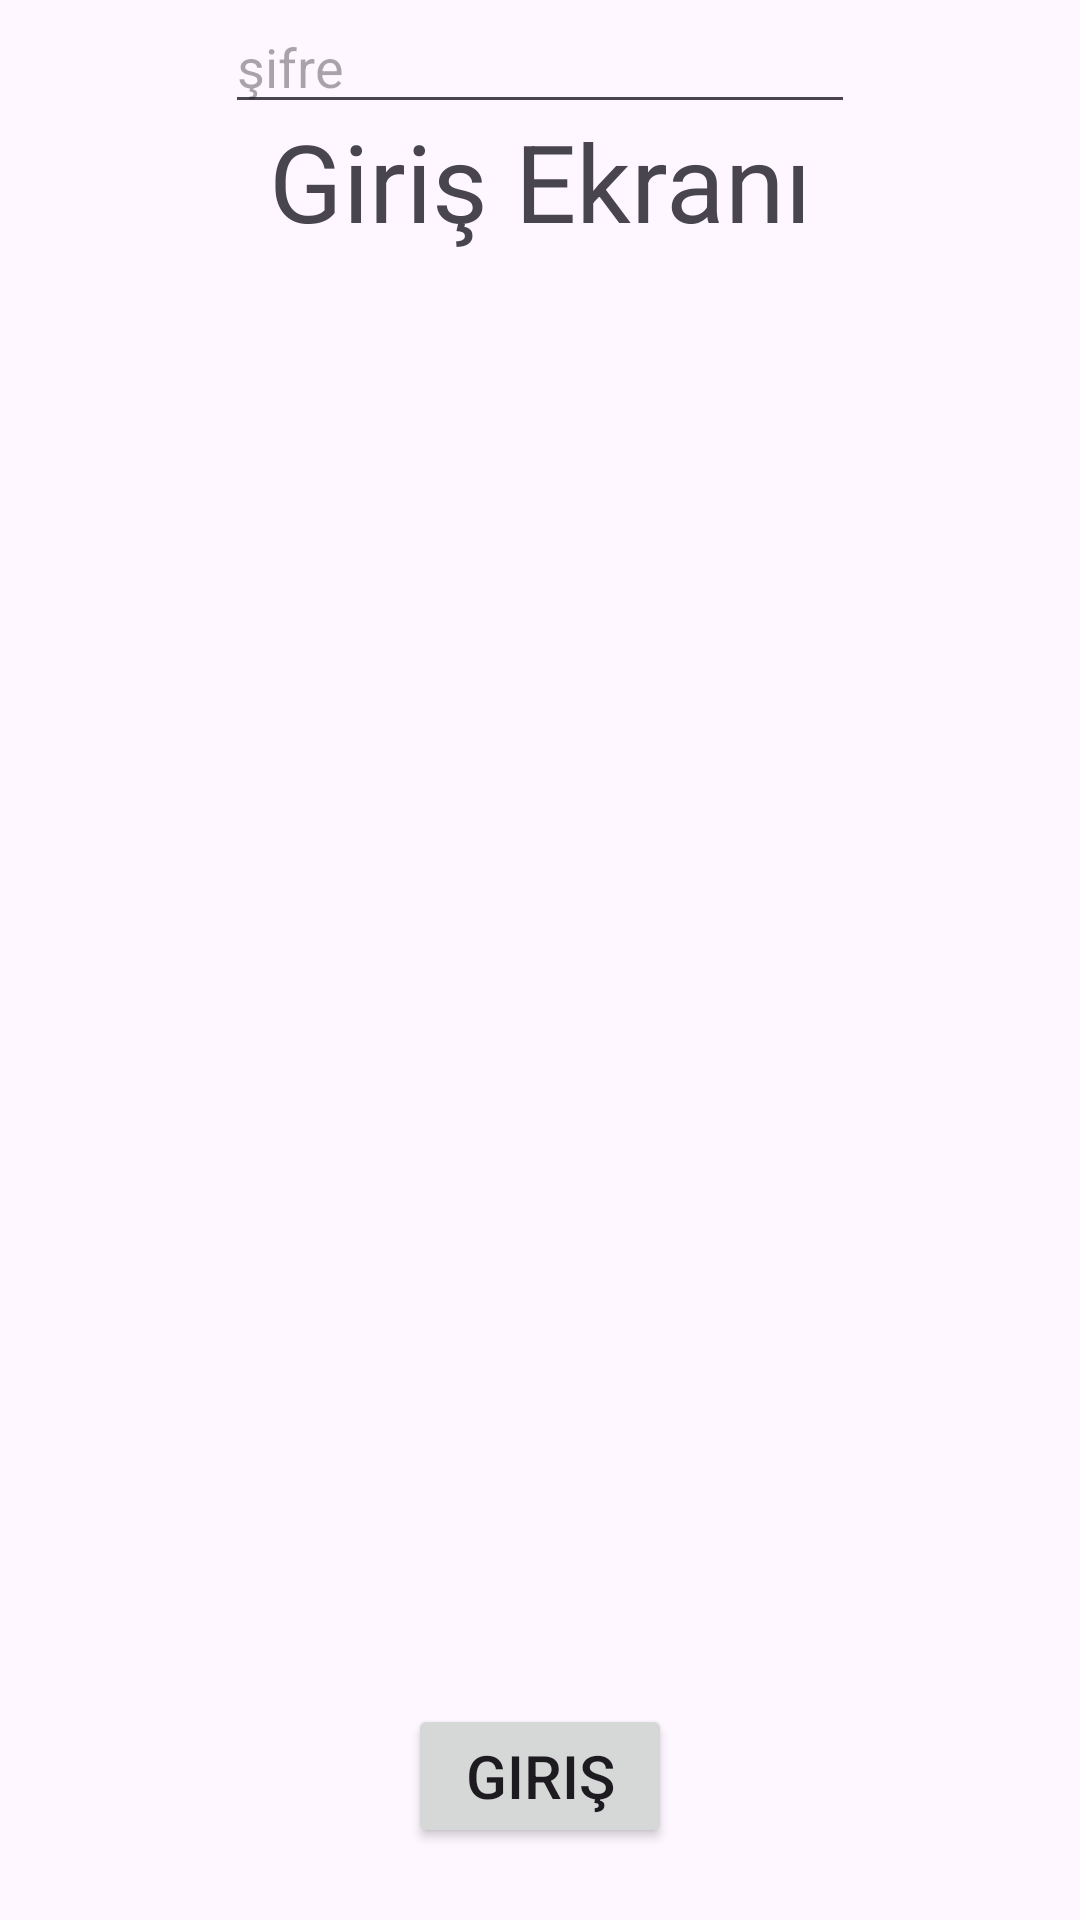

Write the Android layout XML for this screen, with the resource values it uses.
<!-- AndroidManifest.xml: application theme Theme.BankaProjesi2 -->
<!-- res/layout/fragment_login_ekrani.xml -->
<?xml version="1.0" encoding="utf-8"?>
<androidx.constraintlayout.widget.ConstraintLayout xmlns:android="http://schemas.android.com/apk/res/android"
    xmlns:app="http://schemas.android.com/apk/res-auto"
    xmlns:tools="http://schemas.android.com/tools"
    android:layout_width="match_parent"
    android:layout_height="match_parent"
    tools:context=".LoginEkraniFragment">

    <Button
        android:id="@+id/button2"
        android:layout_width="wrap_content"
        android:layout_height="wrap_content"
        android:layout_marginBottom="24dp"
        android:text="Giriş"
        android:textSize="20dp"
        app:layout_constraintBottom_toBottomOf="parent"
        app:layout_constraintEnd_toEndOf="parent"
        app:layout_constraintHorizontal_bias="0.5"
        app:layout_constraintStart_toStartOf="parent" />

    <TextView
        android:layout_width="wrap_content"
        android:layout_height="wrap_content"
        android:layout_marginTop="36dp"
        android:text="Giriş Ekranı"
        android:textSize="36dp"
        app:layout_constraintEnd_toEndOf="parent"
        app:layout_constraintHorizontal_bias="0.5"
        app:layout_constraintStart_toStartOf="parent"
        app:layout_constraintTop_toTopOf="parent" />


    <EditText
        android:id="@+id/editTextKullaniciAdi"
        android:layout_width="236dp"
        android:layout_height="49dp"
        android:layout_marginBottom="48dp"
        android:hint="Kullanıcı Adı"
        app:layout_constraintBottom_toTopOf="@+id/editTextSifre"
        app:layout_constraintEnd_toEndOf="parent"
        app:layout_constraintHorizontal_bias="0.494"
        app:layout_constraintStart_toStartOf="parent" />

    <EditText
        android:id="@+id/editTextSifre"
        android:layout_width="wrap_content"
        android:layout_height="wrap_content"
        android:ems="10"

        android:hint="şifre"
        android:inputType="text"
        app:layout_constraintEnd_toEndOf="parent"
        app:layout_constraintHorizontal_bias="0.5"
        app:layout_constraintStart_toStartOf="parent"
        tools:layout_editor_absoluteY="370dp" />

</androidx.constraintlayout.widget.ConstraintLayout>
<!-- resources referenced by this layout -->
<resources>
  <style name="Theme.BankaProjesi2" parent="Base.Theme.BankaProjesi2" />
  <style name="Base.Theme.BankaProjesi2" parent="Theme.Material3.DayNight.NoActionBar">
          
          
      </style>
</resources>
